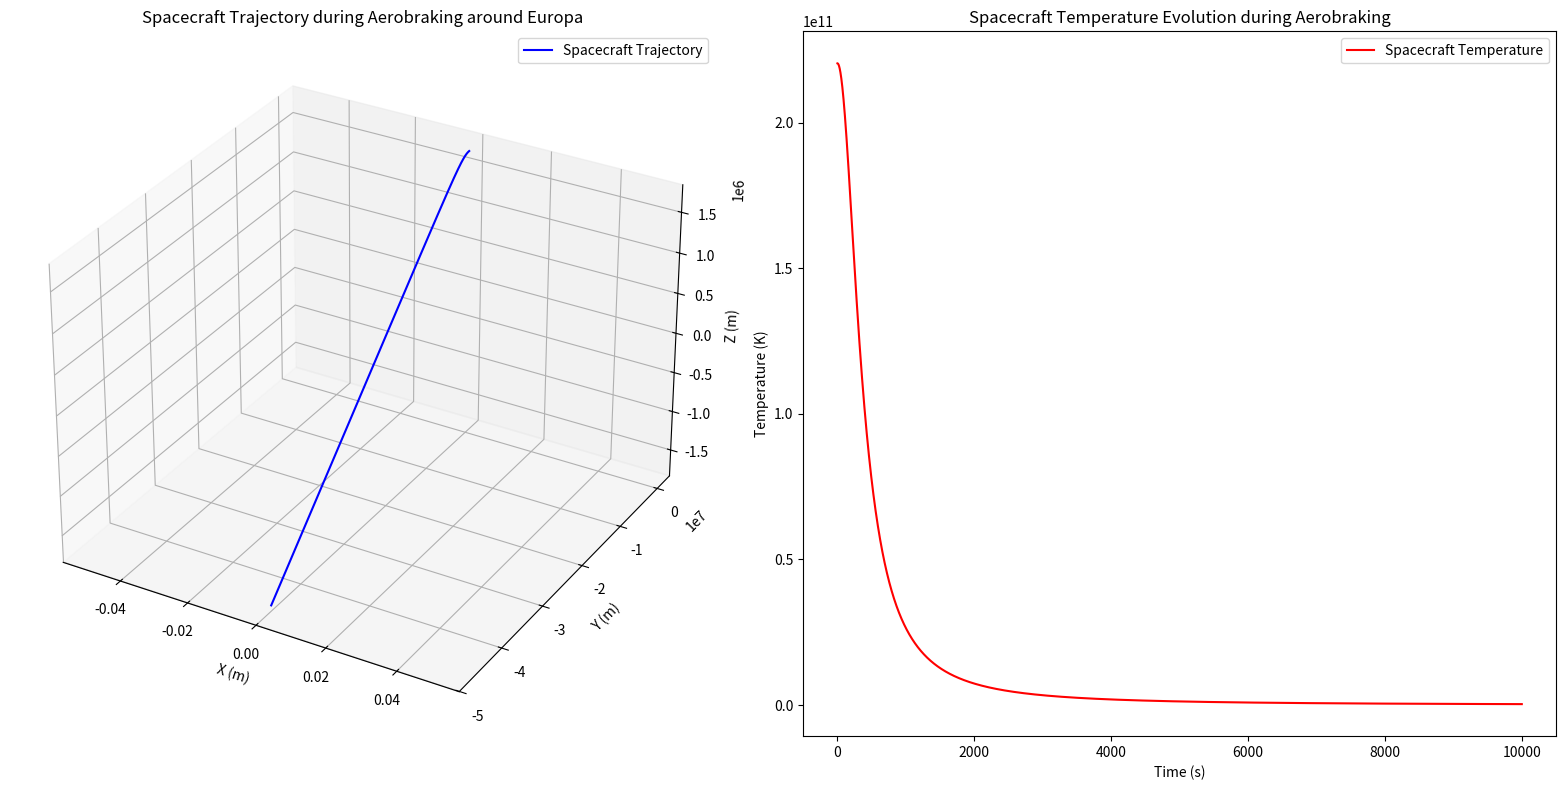

The matplotlib source for this figure:
import numpy as np
import matplotlib.pyplot as plt
from mpl_toolkits.mplot3d import Axes3D
from scipy.integrate import solve_ivp

# Define physical constants
G = 6.67430e-11  # Gravitational constant (m^3 kg^-1 s^-2)
R_europa = 1560800  # Europa's radius (m)
M_europa = 4.7998e22  # Europa's mass (kg)
rho_0 = 1.5e-9  # Reference atmospheric density at surface level (kg/m^3)
H = 7000  # Scale height of Europa's atmosphere (m)
R_sun_europa = 671100000  # Distance from the Sun to Europa (m)
T_sun_europa = 5.5 * 86400  # Europa's orbital period around the Sun (s)
epsilon = 0.3  # Europa's surface emissivity
sigma = 5.67e-8  # Stefan-Boltzmann constant (W/m^2 K^4)
T_sun = 5778  # Temperature of the Sun (K)
c = 299792458  # Speed of light (m/s)

# Define spacecraft parameters
m_spacecraft = 1000  # Spacecraft mass (kg)
A_cross_section = 10  # Spacecraft cross-sectional area (m^2)
C_d = 1.2  # Drag coefficient
T_max = 2000  # Maximum allowable temperature of the spacecraft (K)
heat_shield_thickness = 0.05  # Heat shield thickness (m)
solar_panel_area = 5  # Solar panel area (m^2)
solar_panel_efficiency = 0.2  # Solar panel efficiency
battery_capacity = 10000  # Battery capacity (J)
communication_power = 100  # Communication power consumption (W)

# Define simulation parameters
t_span = (0, 10000)  # Simulation time span (s)
dt = 1  # Time step (s)

# Define initial conditions
initial_state = np.array([0, 0, 1560800 + 200000, 0, -5000, 0])  # Initial state: [x, y, z, vx, vy, vz]

# Define equations of motion
def spacecraft_dynamics(t, state):
    x, y, z, vx, vy, vz = state
    
    # Calculate distance from spacecraft to Europa's center
    r = np.sqrt(x**2 + y**2 + z**2)
    
    # Calculate gravitational force
    F_gravity = -G * M_europa * m_spacecraft / r**3 * np.array([x, y, z])
    
    # Calculate atmospheric density
    rho = rho_0 * np.exp(-(r - R_europa) / H)
    
    # Calculate atmospheric drag force
    v = np.array([vx, vy, vz])
    F_drag = -0.5 * rho * np.linalg.norm(v) * A_cross_section * C_d * v
    
    # Calculate solar radiation pressure force
    F_solar = -3 * epsilon * sigma * T_sun**4 / (c * (r - R_sun_europa)**2) * A_cross_section * np.array([x, y, z])
    
    # Total force acting on the spacecraft
    F_total = F_gravity + F_drag + F_solar
    
    # Calculate derivatives of state variables
    dxdt = vx
    dydt = vy
    dzdt = vz
    dvxdt = F_total[0] / m_spacecraft
    dvydt = F_total[1] / m_spacecraft
    dvzdt = F_total[2] / m_spacecraft
    
    return [dxdt, dydt, dzdt, dvxdt, dvydt, dvzdt]

# Thermal modeling
def spacecraft_temperature(t, state):
    x, y, z, vx, vy, vz = state
    r = np.sqrt(x**2 + y**2 + z**2)
    
    # Calculate solar radiation received by spacecraft
    solar_flux = epsilon * sigma * T_sun**4 * (R_sun_europa**2 / r**2)
    
    # Calculate absorbed solar radiation
    absorbed_flux = solar_flux * (1 - solar_panel_efficiency)
    
    # Calculate heat absorbed by the spacecraft
    heat_absorbed = absorbed_flux * solar_panel_area * dt
    
    # Calculate heat dissipated by radiation
    heat_radiated = epsilon * sigma * (T_max**4 - (T_sun**4 * (R_sun_europa**2 / r**2))) * A_cross_section * dt
    
    # Calculate heat shield temperature rise
    heat_shield_temperature_rise = heat_absorbed / (m_spacecraft * heat_shield_thickness)
    
    # Update spacecraft temperature
    T_spacecraft = T_sun + heat_shield_temperature_rise
    
    return T_spacecraft

# Control system
def spacecraft_control(t, state):
    # Check spacecraft temperature
    T_spacecraft = spacecraft_temperature(t, state)
    if T_spacecraft > T_max:
        # If temperature exceeds maximum, activate thermal control mechanism
        # (e.g., adjust spacecraft orientation to minimize solar radiation exposure)
        pass
    
    # Check battery level
    # (e.g., switch to battery power if solar panel output is insufficient)
    # Calculate power consumption for communication
    power_consumption = communication_power * dt
    if power_consumption > battery_capacity:
        # Switch to battery power if solar panel output is insufficient
        pass
    
    # Log data (e.g., telemetry, temperature, power levels)
    # Save data to a file or transmit to ground station
    
    # Implement spacecraft orientation control algorithm (e.g., thruster control)
    # Update spacecraft orientation (pitch, yaw, roll) based on control algorithm
    
    pass

# Solve equations of motion
sol = solve_ivp(spacecraft_dynamics, t_span, initial_state, method='RK45', t_eval=np.arange(t_span[0], t_span[1], dt))

# Extract solution
t = sol.t
x, y, z, vx, vy, vz = sol.y

# Temperature evolution
temperature_evolution = [spacecraft_temperature(ti, sol.y[:, i]) for i, ti in enumerate(t)]


# Power consumption
power_consumption = [communication_power * dt] * len(t)

# Plot 3D trajectory and temperature evolution
fig = plt.figure(figsize=(16, 8))

# Trajectory plot
ax1 = fig.add_subplot(121, projection='3d')
ax1.plot(x, y, z, label='Spacecraft Trajectory', color='b')
ax1.set_xlabel('X (m)')
ax1.set_ylabel('Y (m)')
ax1.set_zlabel('Z (m)')
ax1.set_title('Spacecraft Trajectory during Aerobraking around Europa')
ax1.legend()

# Temperature evolution plot
ax2 = fig.add_subplot(122)
ax2.plot(t, temperature_evolution, label='Spacecraft Temperature', color='r')
ax2.set_xlabel('Time (s)')
ax2.set_ylabel('Temperature (K)')
ax2.set_title('Spacecraft Temperature Evolution during Aerobraking')
ax2.legend()

plt.tight_layout()
plt.show()
